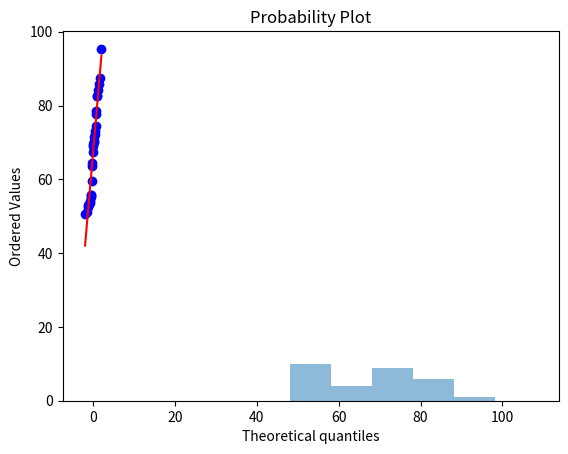

The matplotlib source for this figure:
import numpy as np
import scipy.stats as stats
import matplotlib.pyplot as plt


# noinspection PyTypeChecker
class DataToolkit:
    def __init__(self, data):
        self._data = np.array(data)
        self._sorted_data = np.sort(self._data)
        self._n = len(self._data)
        self._mean = self._variance = self._std = None
        self._moments = []
        self._q1 = self._q3 = None

    def get_moment(self, k):
        if len(self._moments) < k:
            self._moments += [None] * (k - len(self._moments))
        if self._moments[k-1] is None:
            self._moments[k-1] = np.sum((self._data - self.mean) ** k) / self._n
        return self._moments[k-1]

    def get_mp(self, p):
        _np = self._n * p
        int_np = int(_np)
        if not int(_np % 1):
            return self._sorted_data[int_np]
        return 0.5 * (self._sorted_data[int_np-1] + self._sorted_data[int_np])

    @property
    def min(self):
        return self._sorted_data[0]

    @property
    def max(self):
        return self._sorted_data[-1]

    @property
    def mean(self):
        if self._mean is None:
            self._mean = self._data.mean()
        return self._mean

    @property
    def variance(self):
        if self._variance is None:
            self._variance = np.sum((self._data - self.mean) ** 2) / (self._n - 1)
        return self._variance

    @property
    def std(self):
        if self._std is None:
            self._std = (np.sum((self._data - self.mean) ** 2) / (self._n - 1)) ** 0.5
        return self._std

    @property
    def g1(self):
        n, moment3 = self._n, self.get_moment(3)
        return n ** 2 * moment3 / ((n - 1) * (n - 2) * self.std ** 3)

    @property
    def g2(self):
        n, moment4 = self._n, self.get_moment(4)
        return n**2*(n+1)*moment4 / ((n-1)*(n-2)*(n-3)*self.std**4) - 3*(n-1)**2/((n-2)*(n-3))

    @property
    def med(self):
        n, hn = self._n, int(self._n*0.5)
        if n & 1:
            return self._sorted_data[hn-1]
        return 0.5 * (self._sorted_data[hn-1] + self._sorted_data[hn])

    @property
    def q1(self):
        if self._q1 is None:
            self._q1 = self.get_mp(0.25)
        return self._q1

    @property
    def q3(self):
        if self._q3 is None:
            self._q3 = self.get_mp(0.75)
        return self._q3

    @property
    def r(self):
        return self._sorted_data[-1] - self._sorted_data[0]

    @property
    def r1(self):
        return self.q3 - self.q1

    @property
    def trimean(self):
        return 0.25 * (self.q1 + self.q3) + 0.5 * self.mean

    @property
    def loval(self):
        return self.q1 - 1.5 * self.r1

    @property
    def hival(self):
        return self.q3 + 1.5 * self.r1

    def draw_histogram(self, bin_size=10):
        bins = np.arange(self._sorted_data[0]-self.r1, self._sorted_data[-1]+self.r1, bin_size)
        plt.hist(self._data, bins=bins, alpha=0.5)
        plt.title("Histogram (bin_size: {})".format(bin_size))
        plt.show()

    def qq_plot(self):
        stats.probplot(self._data, dist="norm", plot=plt)
        plt.show()

if __name__ == '__main__':
    toolkit = DataToolkit([
        53, 70.2, 84.3, 55.3, 78.5, 63.5, 71.4, 53.4, 82.5, 67.3, 69.5, 73, 55.7, 85.8, 95.4, 51.1, 74.4,
        54.1, 77.8, 52.4, 69.1, 53.5, 64.3, 82.7, 55.7, 70.5, 87.5, 50.7, 72.3, 59.5
    ])
    print("mean     : ", toolkit.mean)
    print("variance : ", toolkit.variance)
    print("g1       : ", toolkit.g1)
    print("g2       : ", toolkit.g2)
    print("med      : ", toolkit.med)
    print("r        : ", toolkit.r)
    print("q3       : ", toolkit.q3)
    print("q1       : ", toolkit.q1)
    print("r1       : ", toolkit.r1)
    print("trimean  : ", toolkit.trimean)
    print("hival    : ", toolkit.hival)
    print("loval    : ", toolkit.loval)
    print("min      : ", toolkit.min)
    print("max      : ", toolkit.max)
    toolkit.draw_histogram()
    toolkit.qq_plot()
